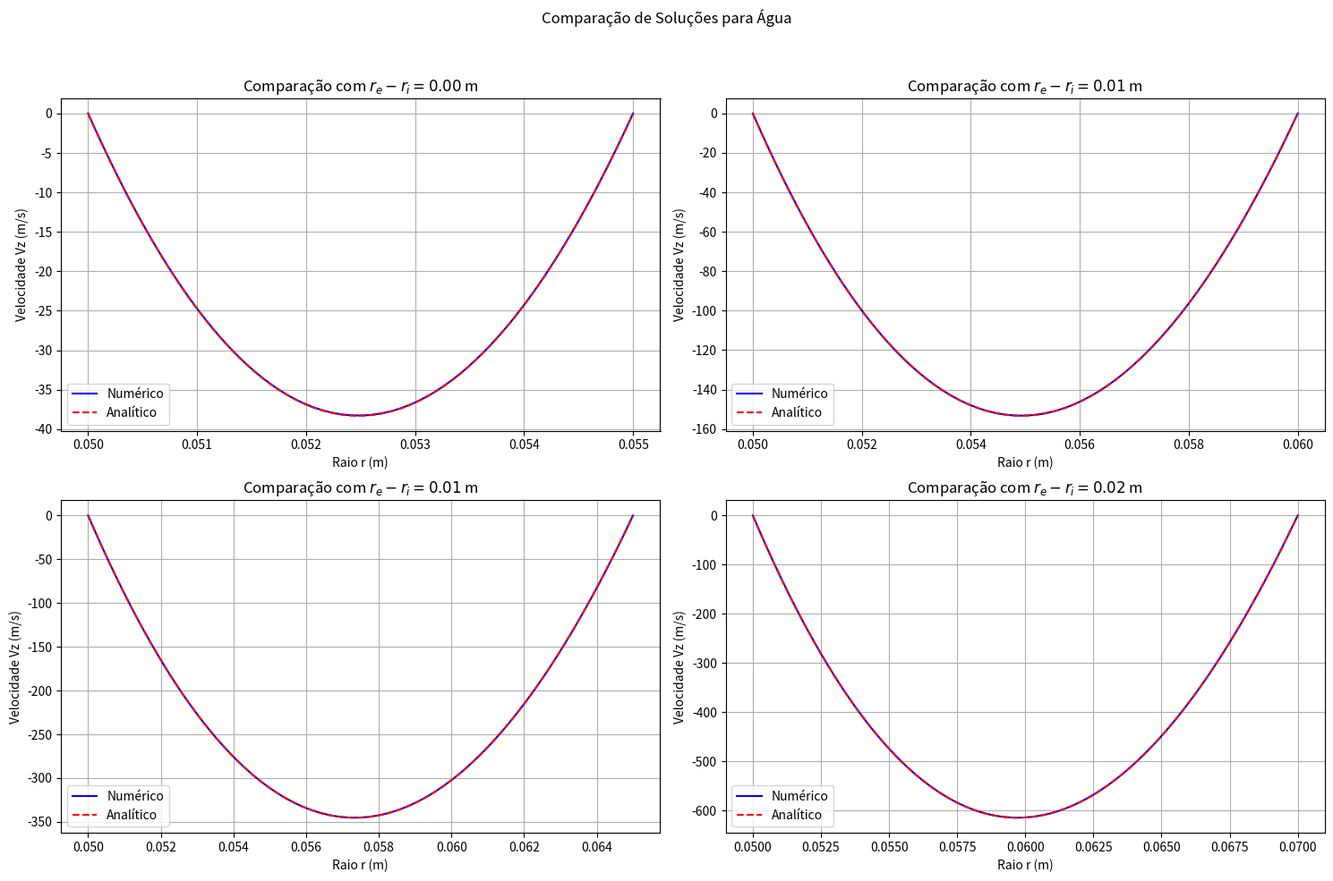
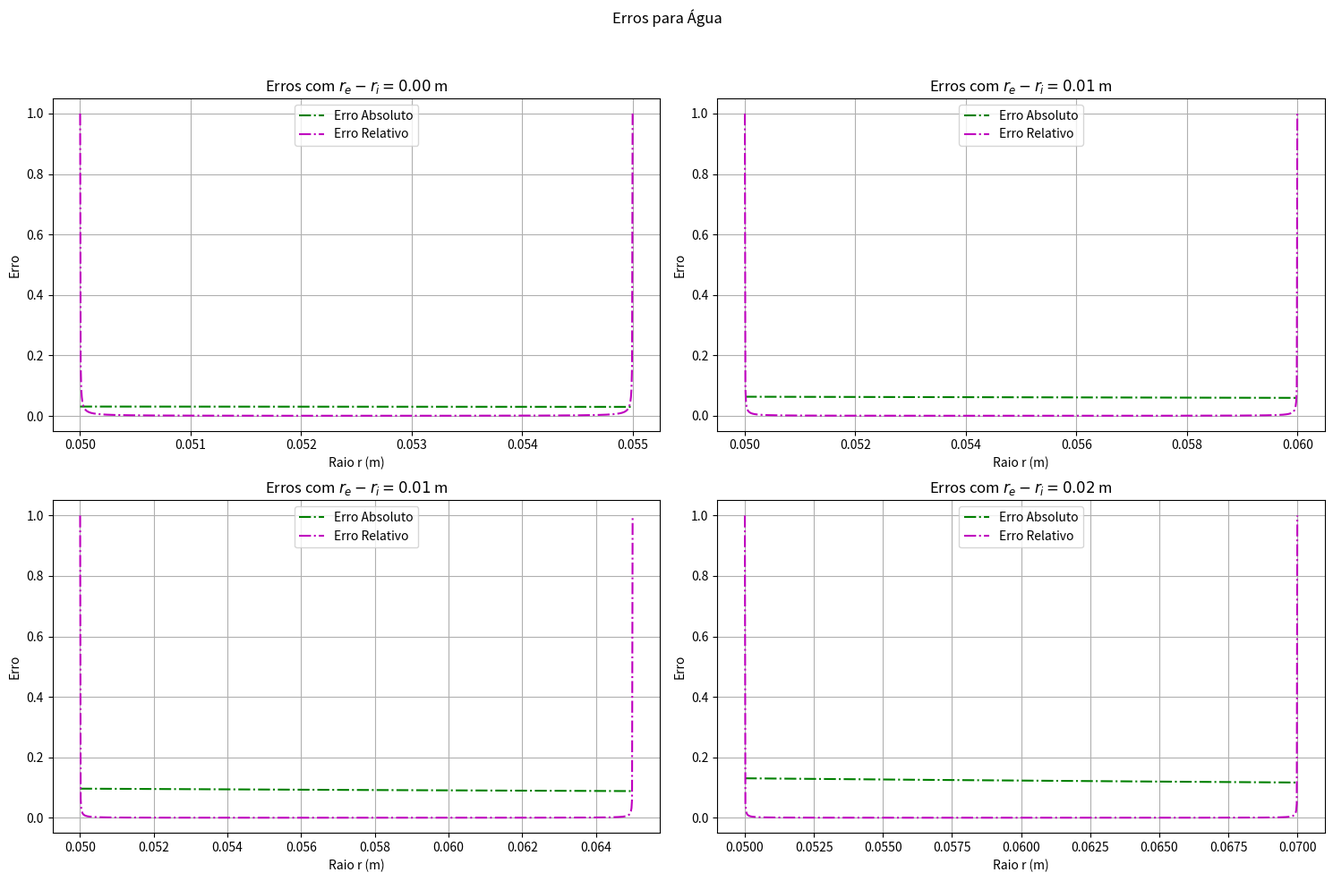
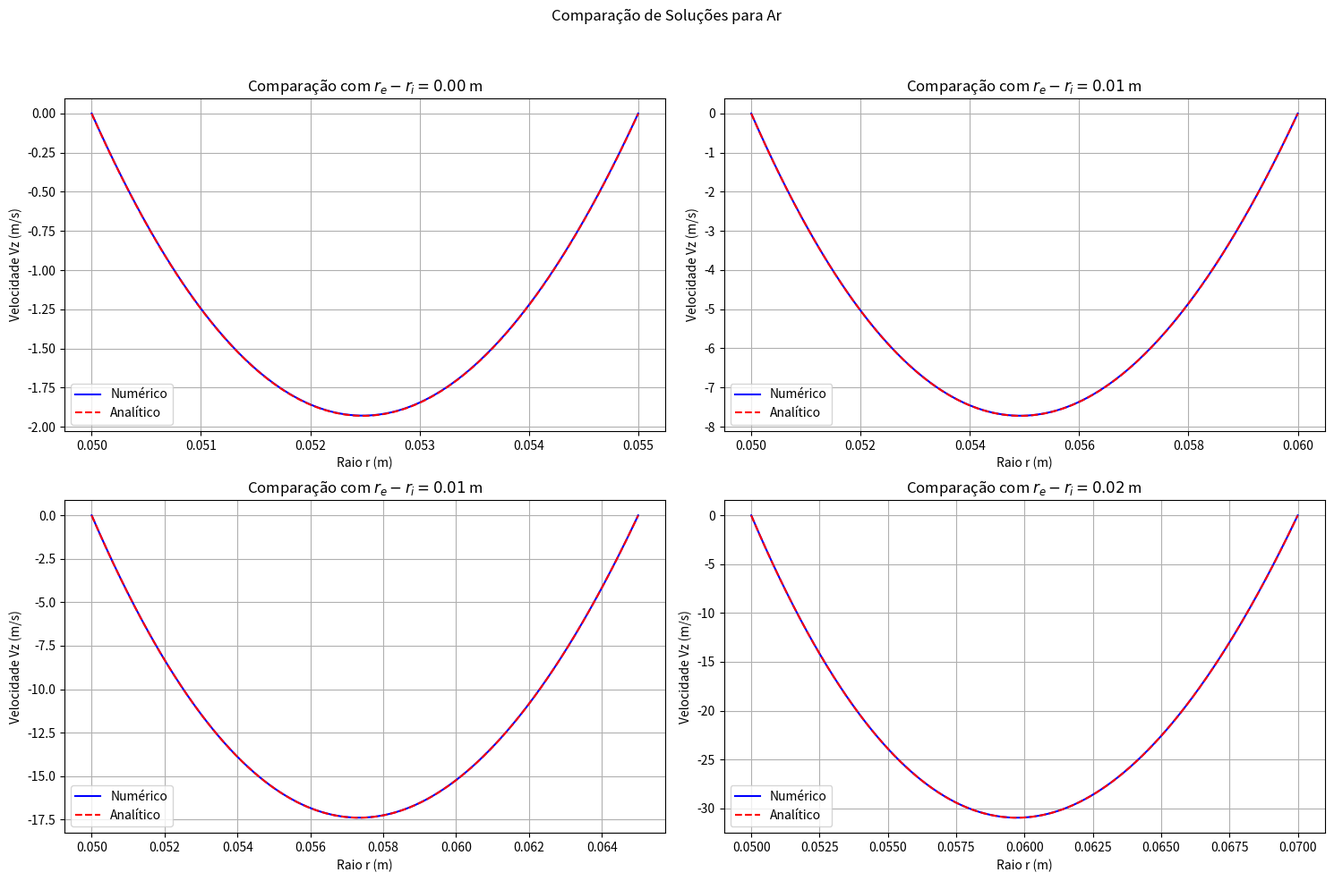
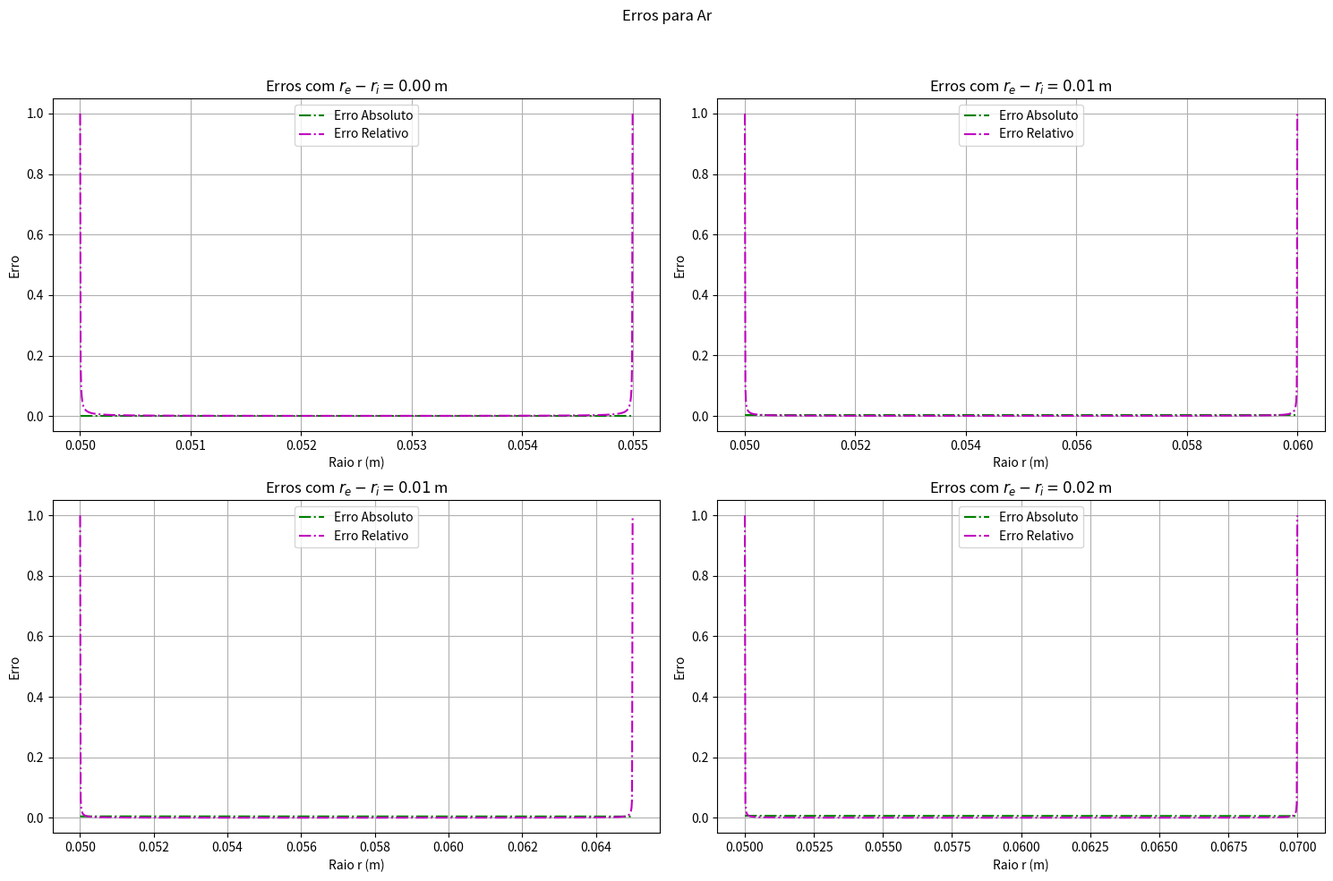
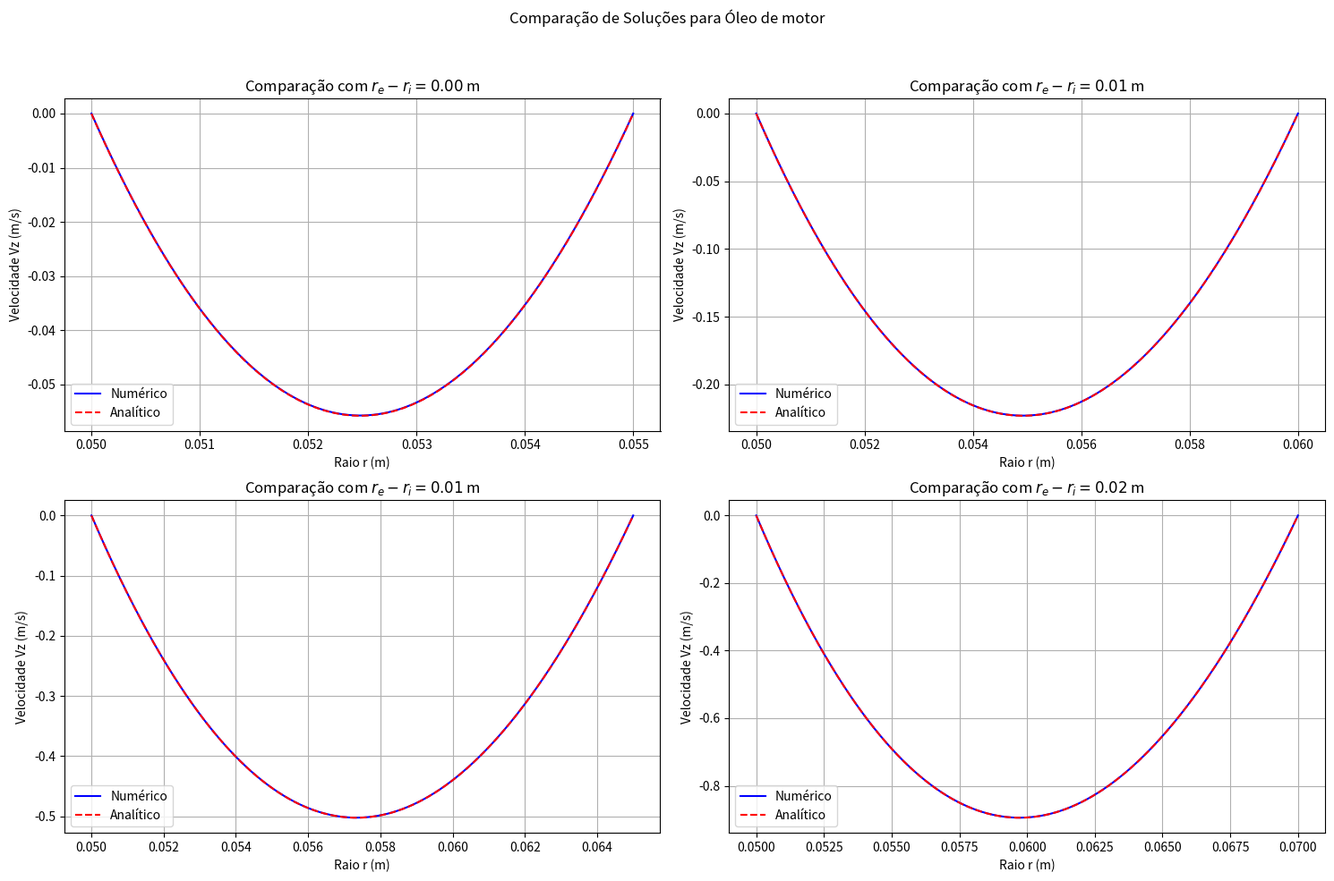
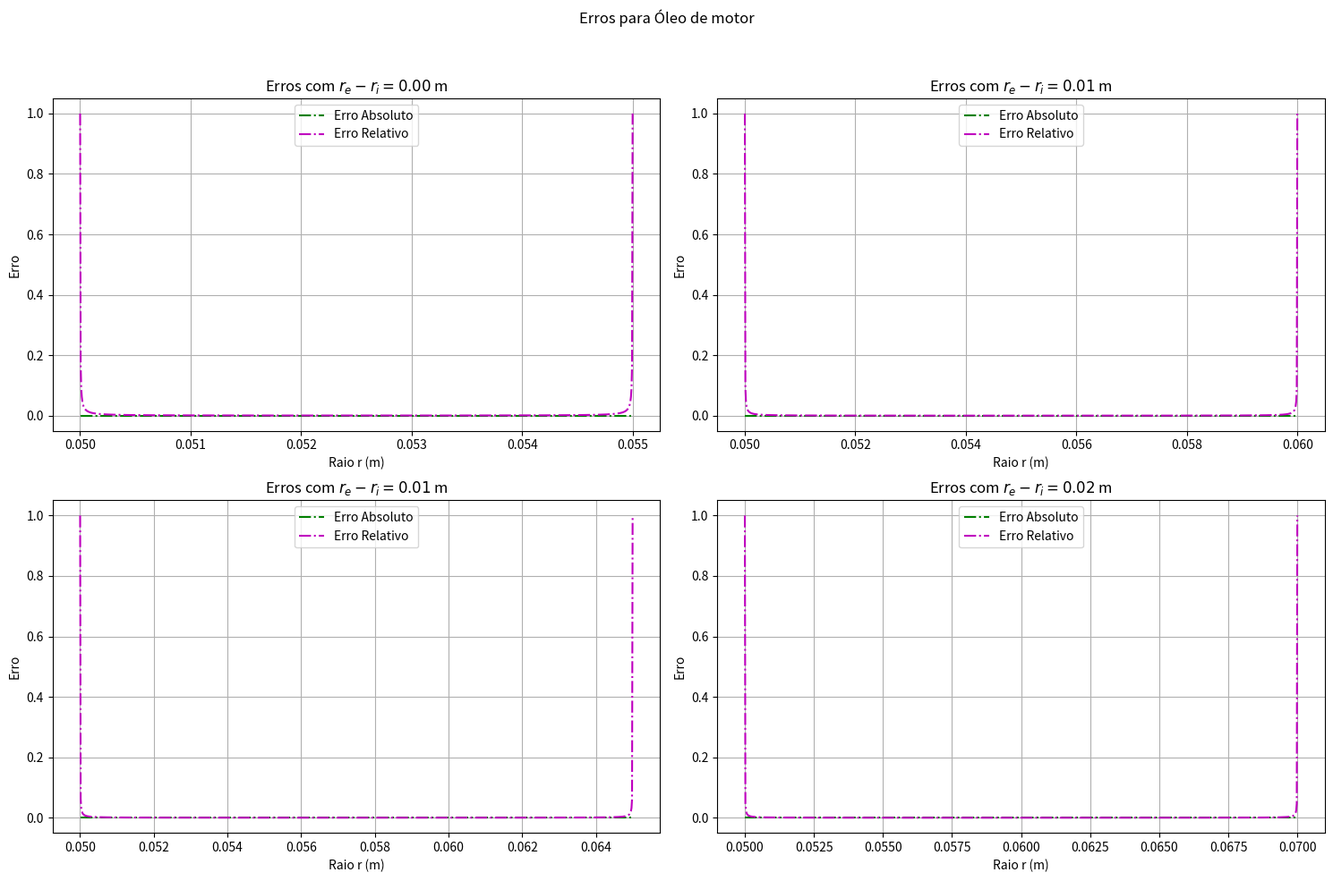
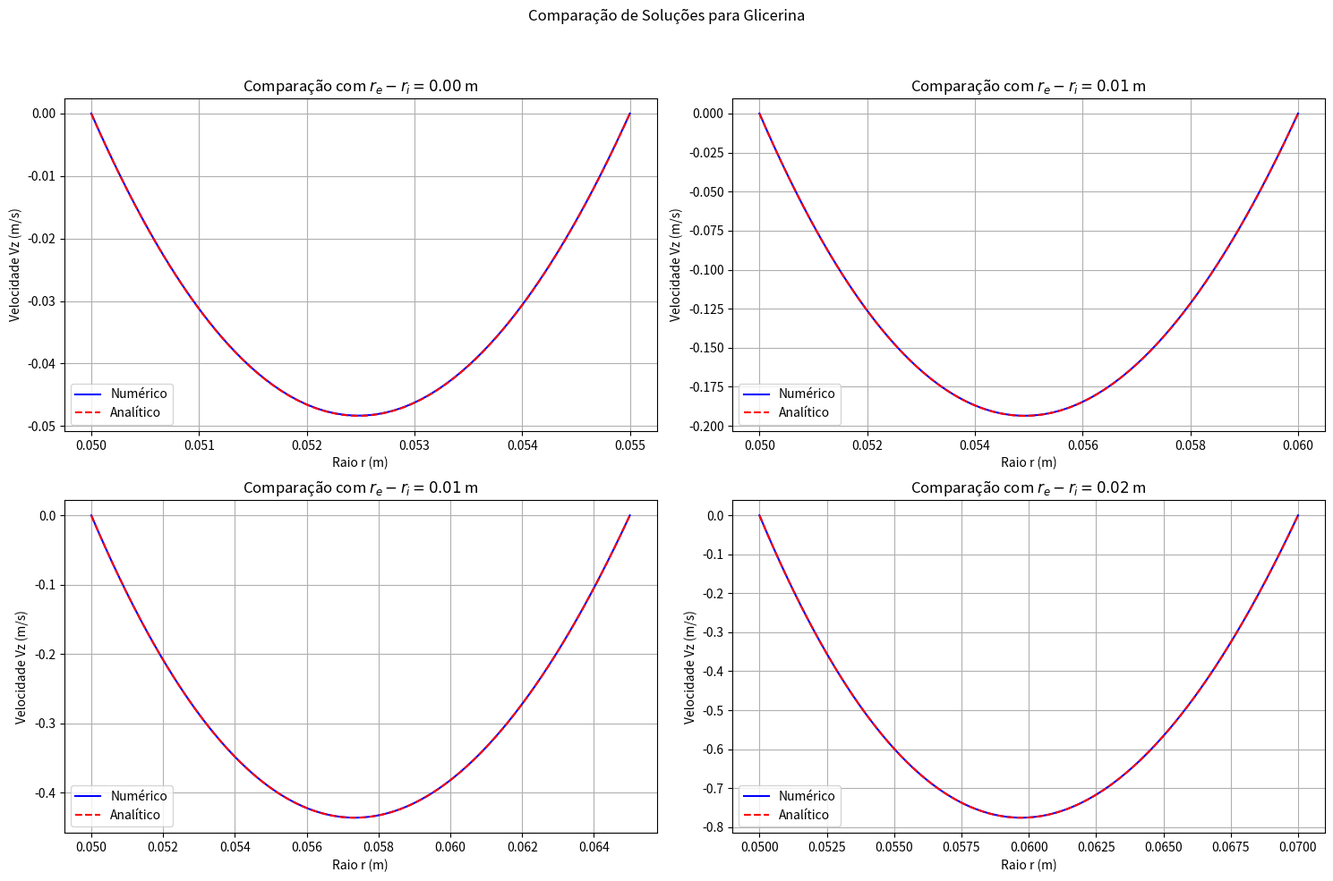
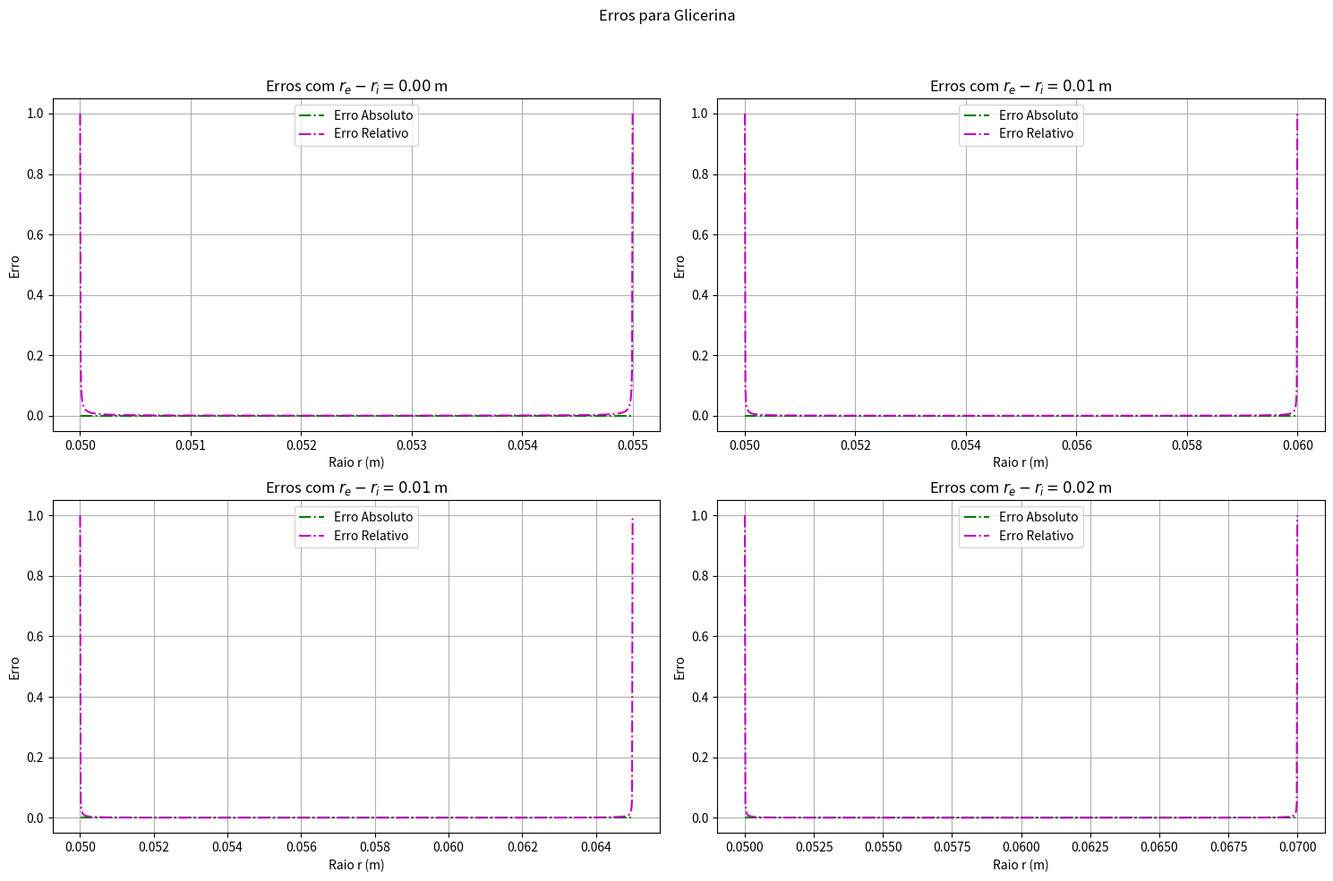

Write Python code to recreate these figures, in order.
import numpy as np
import matplotlib.pyplot as plt
from scipy.integrate import solve_bvp

G_Z = 9.81


def equacao_diferencial(r, Vz, propriedades):
    """Equação diferencial para resolver usando BVP.

    Parâmetros:
        r (np.ndarray): Array representando o raio.
        Vz (np.ndarray): Array representando a velocidade.
        propriedades (dict): Propriedades do fluido.

    Retorna:
        list: Valores calculados com base na equação diferencial.
    """
    nu = propriedades['nu']
    dVz = Vz[1]
    d2Vz = G_Z / nu - (1 / r) * dVz
    return [dVz, d2Vz]


def condicoes_de_contorno(Vz_a, Vz_b):
    """Condições de contorno para a equação diferencial.

    Parâmetros:
        Vz_a (np.ndarray): Condições iniciais de velocidade.
        Vz_b (np.ndarray): Condições finais de velocidade.

    Retorna:
        list: Lista das condições de contorno.
    """
    return [Vz_a[0], Vz_b[0]]


def perfil_de_velocidade_analitico(r, nu, r_i, r_e):
    """Solução analítica para o perfil de velocidade.

    Parâmetros:
        r (np.ndarray): Array representando o raio.
        nu (float): Viscosidade cinemática.
        r_i (float): Raio inicial.
        r_e (float): Raio externo.

    Retorna:
        np.ndarray: Perfil de velocidade para os valores de raio fornecidos.
    """
    c1v = (G_Z * (r_i ** 2 - r_e ** 2)) / (4 * nu * np.log(r_e / r_i))
    c2v = (-G_Z / (4 * nu * np.log(r_e / r_i))) * (r_i ** 2 * np.log(r_e / r_i) + (r_i ** 2 - r_e ** 2) * np.log(r_i))
    return (G_Z * r ** 2 / (4 * nu)) + c1v * np.log(r) + c2v, c1v


def plotar_graficos(fluidos):
    """Gera e exibe gráficos para os fluidos fornecidos.

    Parâmetros:
        fluidos (dict): Dicionário de propriedades dos fluidos.
    """
    r_i = 0.05
    diferencas = [0.005, 0.010, 0.015, 0.020]
    conjuntos_de_raios = [(r_i, r_i + diff) for diff in diferencas]

    for nome_fluido, propriedades in fluidos.items():
        fig_velocidade, axs_velocidade = plt.subplots(2, 2, figsize=(15, 10))
        axs_velocidade = axs_velocidade.ravel()
        fig_erro, axs_erro = plt.subplots(2, 2, figsize=(15, 10))
        axs_erro = axs_erro.ravel()

        for idx, (r_i, r_e) in enumerate(conjuntos_de_raios):
            r = np.linspace(r_i + 1e-6, r_e - 1e-6, 1000)
            Vz_init = np.zeros((2, r.size))

            # Solução numérica
            sol = solve_bvp(lambda r, Vz: equacao_diferencial(r, Vz, propriedades), condicoes_de_contorno, r, Vz_init)
            Vz_numerico = sol.sol(r)[0]

            # Solução analítica
            Vz_analitico, _ = perfil_de_velocidade_analitico(r, propriedades['nu'], r_i, r_e)

            # Cálculos de erro
            erro_absoluto = np.abs(Vz_numerico - Vz_analitico)
            erro_relativo = erro_absoluto / (np.abs(Vz_analitico) + 1e-10)

            # Plot do perfil de velocidade
            axs_velocidade[idx].plot(r, Vz_numerico, 'b-', label='Numérico')
            axs_velocidade[idx].plot(r, Vz_analitico, 'r--', label='Analítico')
            axs_velocidade[idx].set_xlabel('Raio r (m)')
            axs_velocidade[idx].set_ylabel('Velocidade Vz (m/s)')
            axs_velocidade[idx].set_title(f'Comparação com $r_e - r_i = {r_e - r_i:.2f}$ m')
            axs_velocidade[idx].legend()
            axs_velocidade[idx].grid(True)

            # Plot de erro
            axs_erro[idx].plot(r, erro_absoluto, 'g-.', label='Erro Absoluto')
            axs_erro[idx].plot(r, erro_relativo, 'm-.', label='Erro Relativo')
            axs_erro[idx].set_xlabel('Raio r (m)')
            axs_erro[idx].set_ylabel('Erro')
            axs_erro[idx].set_title(f'Erros com $r_e - r_i = {r_e - r_i:.2f}$ m')
            axs_erro[idx].legend()
            axs_erro[idx].grid(True)

        fig_velocidade.suptitle(f'Comparação de Soluções para {nome_fluido}')
        fig_velocidade.tight_layout()
        fig_velocidade.subplots_adjust(top=0.88)

        fig_erro.suptitle(f'Erros para {nome_fluido}')
        fig_erro.tight_layout()
        fig_erro.subplots_adjust(top=0.88)

    plt.show(block=True)


if __name__ == "__main__":
    FLUIDOS = {
        'Água': {'nu': 0.0000008007, 'mu': 0.0007972, 'k': 0.598},  # ok
        'Ar': {'nu': 0.00001589, 'mu': 0.00001846, 'k': 0.0263},  # ok
        'Óleo de motor': {'nu': 0.00055, 'mu': 0.486, 'k': 0.145},  # ok
        'Glicerina': {'nu': 0.000634, 'mu': 0.799, 'k': 0.286}  # ok
    }

    plotar_graficos(FLUIDOS)
